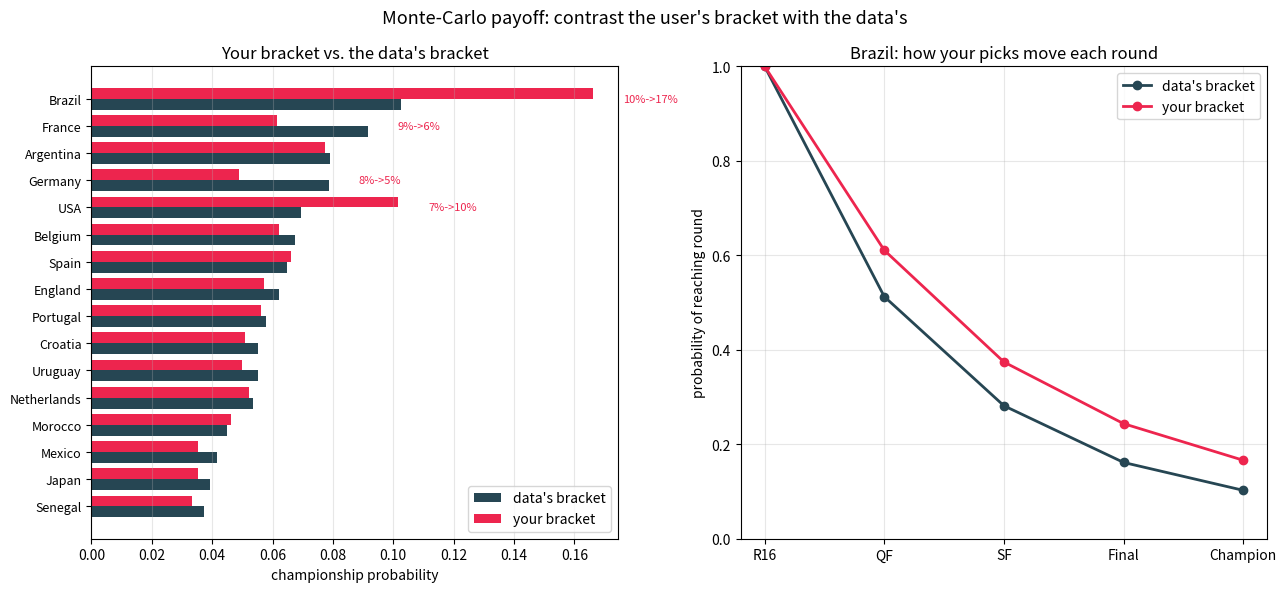

This chart was generated by the following Python code:
"""Decision 4 -- The payoff: your bracket vs. the data's bracket.

Once every fixture has win probabilities (from the shared strengths), a knockout
bracket's outcome distribution is computable exactly. Here we run the SAME 16-team
single-elimination bracket twice:
  - with the data-driven strengths  (theta_data)
  - with the user-tilted strengths  (theta_final after fusion)
and compare each team's championship odds. The differentiated feature -- "the
model gives France 14%, your ranking pushes them to 22%" -- falls straight out.

Win probability of i over j is the Bradley-Terry sigmoid of the strength gap.
Championship odds are computed exactly by a round-by-round bracket DP (no
Monte Carlo needed for a fixed seeding).
"""

import numpy as np
import matplotlib.pyplot as plt


# 16 teams seeded into bracket order (1 plays 16-equivalent neighbor, etc.).
TEAMS = ["Brazil", "France", "Argentina", "England", "Spain", "Germany",
         "Portugal", "Netherlands", "Belgium", "Croatia", "Uruguay", "Morocco",
         "USA", "Mexico", "Japan", "Senegal"]

# Data-driven log-strengths (descending-ish, arbitrary scale).
THETA_DATA = np.array([1.30, 1.25, 1.15, 1.05, 1.02, 1.10, 0.95, 0.92,
                       0.88, 0.80, 0.78, 0.70, 0.85, 0.65, 0.60, 0.58])

# User tilt: Brazil superfan, also bullish on USA, sours on Germany/France.
TILT = np.array([0.55, -0.25, 0.05, 0.0, 0.0, -0.40, 0.0, 0.0,
                 0.0, 0.0, 0.0, 0.10, 0.45, 0.0, 0.0, 0.0])
W_FUSION = 0.5  # slider position
THETA_USER_RAW = THETA_DATA + TILT
THETA_FINAL = (1 - W_FUSION) * THETA_DATA + W_FUSION * THETA_USER_RAW

ROUND_NAMES = ["R16", "QF", "SF", "Final", "Champion"]


def p_beat(theta, i, j):
    return 1.0 / (1.0 + np.exp(-(theta[i] - theta[j])))


def reach_probabilities(theta):
    """Exact per-round reach probabilities for a fixed seeded bracket.

    Returns array reach[team, round] where round 0 = reached R16 (=1.0),
    and the last column = champion probability.
    """
    n = len(theta)
    n_rounds = int(np.log2(n))
    reach = np.ones(n)
    snapshots = [reach.copy()]  # reached R16

    for k in range(n_rounds):
        half = 1 << k
        block = 1 << (k + 1)
        new = np.zeros(n)
        for i in range(n):
            start = (i // block) * block
            if (i - start) < half:
                opps = range(start + half, start + block)
            else:
                opps = range(start, start + half)
            s = sum(reach[j] * p_beat(theta, i, j) for j in opps)
            new[i] = reach[i] * s
        reach = new
        snapshots.append(reach.copy())  # reached next round (won this one)

    return np.array(snapshots).T  # [team, round]


def plot_champion_bars(ax, champ_data, champ_user):
    order = np.argsort(champ_data)[::-1]
    y = np.arange(len(TEAMS))
    names = [TEAMS[i] for i in order]
    cd = champ_data[order]
    cu = champ_user[order]

    h = 0.4
    ax.barh(y + h / 2, cd, height=h, color="#264653", label="data's bracket")
    ax.barh(y - h / 2, cu, height=h, color="#ed254e", label="your bracket")
    ax.set_yticks(y)
    ax.set_yticklabels(names, fontsize=9)
    ax.invert_yaxis()
    ax.set_xlabel("championship probability")
    ax.set_title("Your bracket vs. the data's bracket")
    ax.grid(True, axis="x", alpha=0.3)
    ax.legend()
    for yi, (a, b) in enumerate(zip(cd, cu)):
        if abs(b - a) > 0.02:
            ax.annotate(f"{a:.0%}->{b:.0%}", xy=(max(a, b), yi),
                        xytext=(max(a, b) + 0.01, yi), va="center", fontsize=8,
                        color="#ed254e")


def plot_team_path(ax, reach_data, reach_user, team):
    idx = TEAMS.index(team)
    x = np.arange(len(ROUND_NAMES))
    ax.plot(x, reach_data[idx], "o-", color="#264653", linewidth=2,
            label="data's bracket")
    ax.plot(x, reach_user[idx], "o-", color="#ed254e", linewidth=2,
            label="your bracket")
    ax.set_xticks(x)
    ax.set_xticklabels(ROUND_NAMES)
    ax.set_ylim(0, 1)
    ax.set_ylabel("probability of reaching round")
    ax.set_title(f"{team}: how your picks move each round")
    ax.grid(True, alpha=0.3)
    ax.legend()


def main():
    reach_data = reach_probabilities(THETA_DATA)
    reach_user = reach_probabilities(THETA_FINAL)
    champ_data = reach_data[:, -1]
    champ_user = reach_user[:, -1]

    fig, (axL, axR) = plt.subplots(1, 2, figsize=(13, 6))
    plot_champion_bars(axL, champ_data, champ_user)
    plot_team_path(axR, reach_data, reach_user, "Brazil")
    fig.suptitle("Monte-Carlo payoff: contrast the user's bracket with the data's",
                 fontsize=13)
    fig.tight_layout()

    print("championship odds (data -> your bracket):")
    for i in np.argsort(champ_data)[::-1]:
        print(f"  {TEAMS[i]:<12} {champ_data[i]:5.1%} -> {champ_user[i]:5.1%}")
    print(f"data champ mass={champ_data.sum():.4f}, "
          f"user champ mass={champ_user.sum():.4f}")

    out_path = "bracket_comparison.png"
    fig.savefig(out_path, dpi=150)
    print(f"Saved plot to {out_path}")
    plt.show()


if __name__ == "__main__":
    main()
